Run: headless pygame with SDL's dummy video driver; simulated clock (each Clock.tick advances the game by its frame time, no real sleeping); random seed 0; keys injected as events and as key.get_pressed() state; no mouse input.
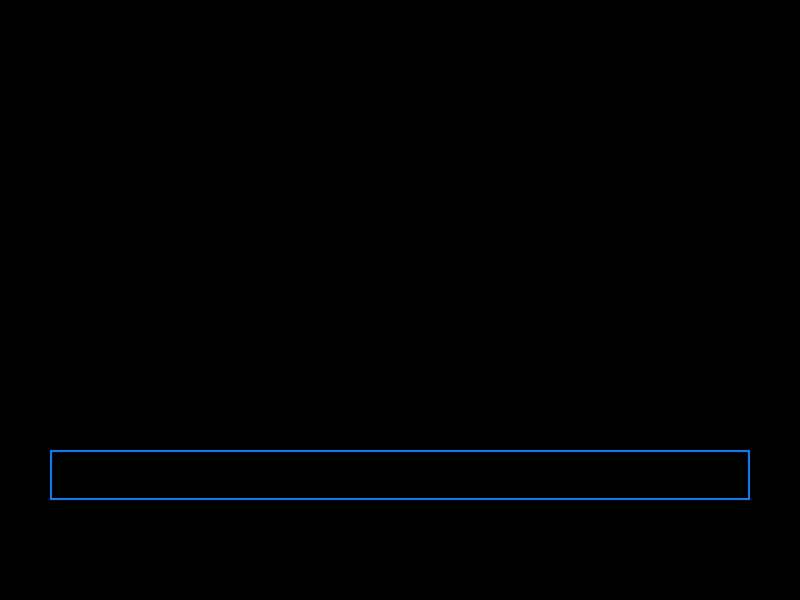
Frame 1 of 4 · flips 1–60 · no input
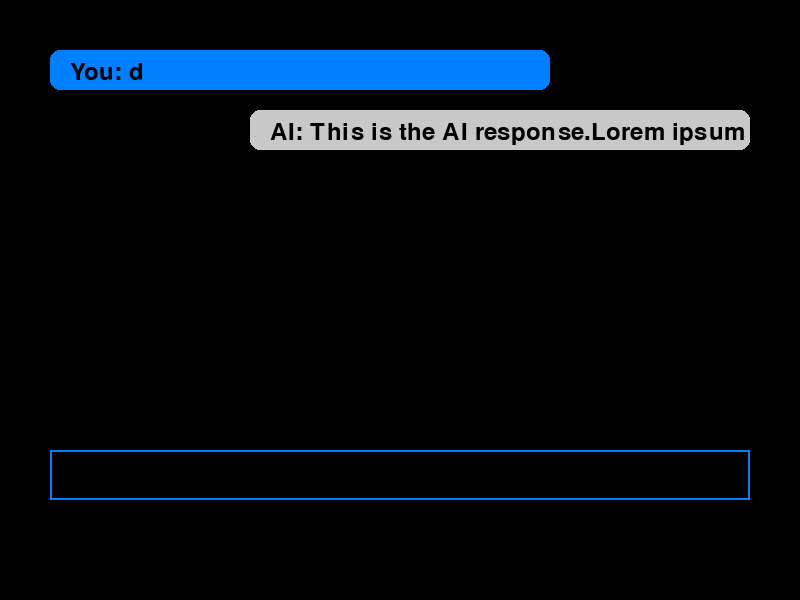
Frame 2 of 4 · flips 61–180 · tapped SPACE, RETURN · held RIGHT (→), D
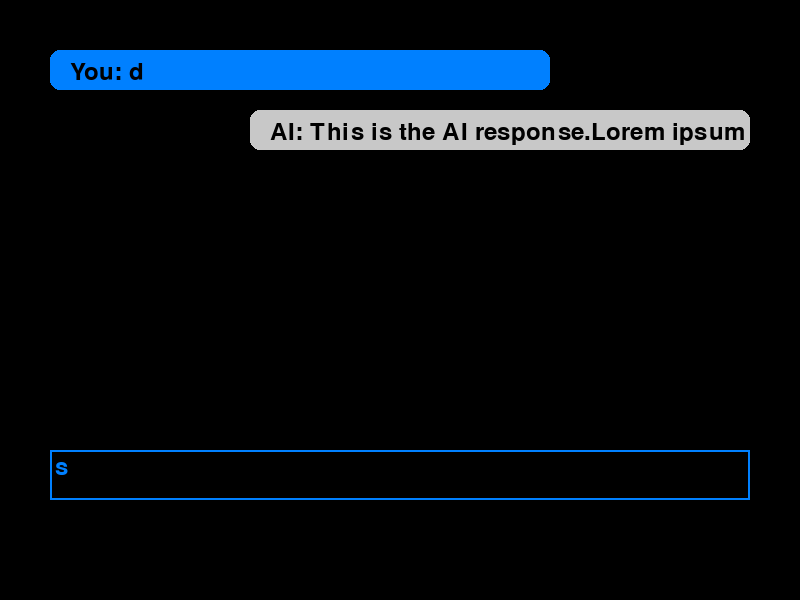
Frame 3 of 4 · flips 181–300 · held DOWN (↓), S
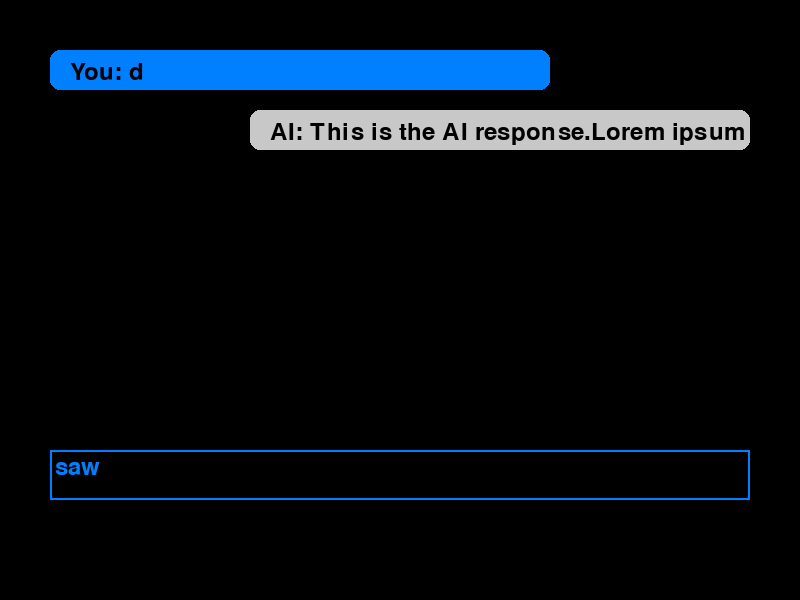
Frame 4 of 4 · flips 301–420 · held LEFT (←), A, UP (↑), W

The pygame program that drew these frames:

import pygame
from pygame.locals import *

# Initialize Pygame
pygame.init()

# Screen dimensions
SCREEN_WIDTH, SCREEN_HEIGHT = 800, 600

# Colors
BACKGROUND = (0, 0, 0)
USER_TEXT = (0, 128, 255)  # Change the user message color
AI_TEXT = (200, 200, 200)

# Create the screen
screen = pygame.display.set_mode((SCREEN_WIDTH, SCREEN_HEIGHT))

# Fonts
font = pygame.font.Font(None, 36)

# User input rectangle
user_input_rect = pygame.Rect(50, 450, 700, 50)

# Chat history rectangle
chat_history_rect = pygame.Rect(50, 50, 500, 350)

# Maximum width of chat bubble for text wrapping
bubble_width = chat_history_rect.width - 40

# Text input
user_input_text = ""
chat_history = []

# Clock for controlling frame rate
clock = pygame.time.Clock()

running = True
while running:
    for event in pygame.event.get():
        if event.type == QUIT:
            running = False
        elif event.type == KEYDOWN:
            if event.key == K_ESCAPE:
                running = False
            elif event.key == K_RETURN:
                user_message = f'You: {user_input_text}'
                chat_history.append(user_message)

                # Simulate AI chatbot response (replace this with your AI logic)
                ai_response = "This is the AI response.Lorem ipsum dolor sit amet, consectetur adipiscing elit, sed do eiusmod tempor incididunt ut labore et dolore magna aliqua. Ut enim ad minim veniam, quis nostrud exercitation ullamco laboris nisi ut aliquip ex ea commodo consequat. Duis aute irure dolor in reprehenderit in voluptate velit esse cillum dolore eu fugiat nulla pariatur. Excepteur sint occaecat cupidatat non proident, sunt in culpa qui officia deserunt mollit anim id est laborum."
                ai_message = f'AI: {ai_response}'
                chat_history.append(ai_message)

                user_input_text = ""
            else:
                user_input_text += event.unicode

    # Clear the screen
    screen.fill(BACKGROUND)

    # Draw chat history with Android-style message bubbles
    bubble_radius = 10
    for i, message in enumerate(chat_history):
        if message.startswith('You:'):
            color = USER_TEXT
            x, y = chat_history_rect.x, chat_history_rect.y + i * 60
        else:
            color = AI_TEXT
            x, y = chat_history_rect.x + 200, chat_history_rect.y + i * 60
        pygame.draw.rect(screen, color, pygame.Rect(x, y, chat_history_rect.width, 40), 0, bubble_radius)
        text_surface = font.render(message, True, BACKGROUND if color == USER_TEXT else BACKGROUND)
        screen.blit(text_surface, (x + 20, y + 10))

    # Draw user input box
    pygame.draw.rect(screen, USER_TEXT, user_input_rect, 2)
    user_input_surface = font.render(user_input_text, True, USER_TEXT)
    screen.blit(user_input_surface, (user_input_rect.x + 5, user_input_rect.y + 5))

    pygame.display.flip()

    # Cap the frame rate
    clock.tick(30)

pygame.quit()
